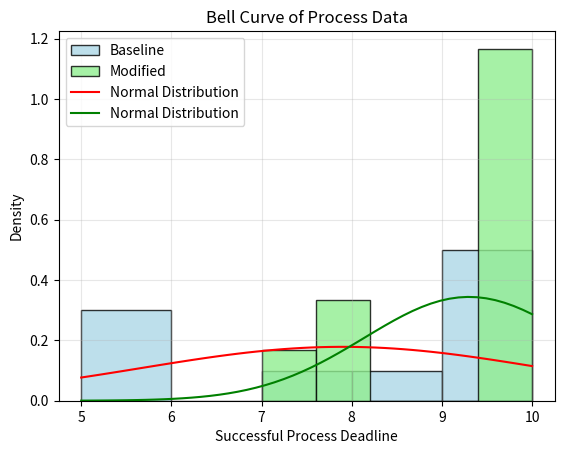

This figure's Python source:
import scipy.stats as stats
import pandas as pd
import matplotlib.pyplot as plt
import numpy as np

# Put data here
data = [5, 10, 5, 9, 7, 10, 10, 10, 8, 5]
data1 = [8, 8, 10, 7, 10, 10, 10, 10, 10, 10]

# Convert data into a pandas DataFrame
df = pd.DataFrame(data, columns=["values"])
df_values = df["values"]

df1 = pd.DataFrame(data1, columns=["values"])
df1_values = df1["values"]

# Calculate mean and standard deviation
mean = df_values.mean()
std = df_values.std()

mean1 = df1_values.mean()
std1 = df1_values.std()

# Plot a histogram
plt.hist(df_values, bins=5, density=True, alpha=0.8, color="lightblue", edgecolor="black", label="Baseline")
plt.hist(df1_values, bins=5, density=True, alpha=0.8, color="lightgreen", edgecolor="black", label="Modified")

# Create range of x values (bell curve)
x = np.linspace(df_values.min(), df_values.max())

# Plot a bell curve using data's mean and std
plt.plot(x, stats.norm.pdf(x, mean, std), color='red', label="Normal Distribution")
plt.plot(x, stats.norm.pdf(x, mean1, std1), color='green', label="Normal Distribution")

# Add titles, labels, legend and grid
plt.title("Bell Curve of Process Data")
plt.xlabel("Successful Process Deadline")
plt.ylabel("Density")
plt.legend()
plt.grid(alpha=0.3)

plt.savefig("bell_curve.png")
plt.show()
